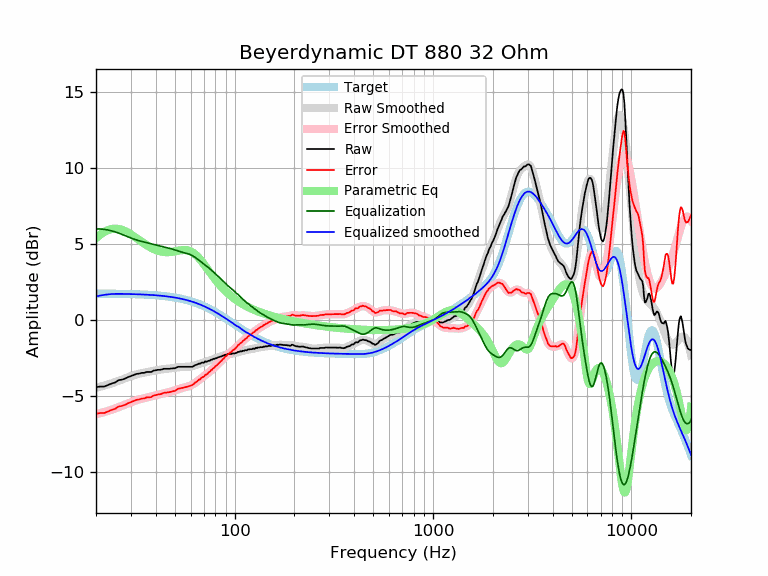

Data behind this chart, as committed beside it:
frequency, raw, error, smoothed, error_smoothed, equalization, parametric_eq, equalized_raw, equalized_smoothed, target
20, -4.41, -6.15, -4.45, -6.19, 6.00, 5.39, 1.59, 1.55, 1.74
21, -4.37, -6.11, -4.38, -6.12, 5.99, 5.62, 1.62, 1.61, 1.74
22, -4.37, -6.11, -4.31, -6.05, 5.97, 5.80, 1.60, 1.66, 1.74
23, -4.27, -6.01, -4.23, -5.97, 5.93, 5.92, 1.66, 1.69, 1.74
24, -4.17, -5.90, -4.16, -5.89, 5.87, 5.99, 1.70, 1.71, 1.74
25, -4.10, -5.83, -4.08, -5.81, 5.80, 6.02, 1.70, 1.73, 1.73
26, -3.95, -5.68, -3.99, -5.72, 5.72, 6.00, 1.78, 1.73, 1.73
27, -3.92, -5.65, -3.91, -5.64, 5.64, 5.94, 1.72, 1.73, 1.73
28, -3.85, -5.57, -3.83, -5.55, 5.55, 5.86, 1.70, 1.72, 1.72
29, -3.75, -5.47, -3.76, -5.47, 5.47, 5.75, 1.72, 1.72, 1.72
30, -3.68, -5.39, -3.68, -5.40, 5.40, 5.64, 1.72, 1.71, 1.71
31, -3.61, -5.32, -3.62, -5.33, 5.33, 5.52, 1.72, 1.71, 1.71
32, -3.54, -5.24, -3.57, -5.27, 5.27, 5.39, 1.73, 1.70, 1.70
33, -3.52, -5.21, -3.52, -5.22, 5.22, 5.27, 1.70, 1.70, 1.70
34, -3.47, -5.16, -3.48, -5.17, 5.17, 5.15, 1.70, 1.69, 1.69
35, -3.47, -5.15, -3.45, -5.13, 5.13, 5.04, 1.66, 1.68, 1.68
36, -3.41, -5.08, -3.42, -5.09, 5.09, 4.93, 1.68, 1.67, 1.67
37, -3.41, -5.07, -3.39, -5.05, 5.05, 4.84, 1.65, 1.66, 1.66
38, -3.41, -5.06, -3.36, -5.02, 5.02, 4.75, 1.61, 1.65, 1.65
39, -3.32, -4.96, -3.33, -4.98, 4.98, 4.68, 1.66, 1.64, 1.64
40, -3.30, -4.93, -3.31, -4.94, 4.94, 4.62, 1.64, 1.63, 1.63
41, -3.27, -4.89, -3.28, -4.91, 4.91, 4.57, 1.64, 1.62, 1.62
42, -3.27, -4.88, -3.26, -4.87, 4.87, 4.53, 1.60, 1.61, 1.61
43, -3.24, -4.84, -3.24, -4.84, 4.84, 4.50, 1.60, 1.60, 1.60
44, -3.20, -4.78, -3.22, -4.81, 4.81, 4.48, 1.61, 1.58, 1.58
45, -3.20, -4.77, -3.21, -4.78, 4.78, 4.47, 1.58, 1.57, 1.57
46, -3.20, -4.75, -3.20, -4.75, 4.75, 4.47, 1.55, 1.55, 1.55
47, -3.20, -4.74, -3.18, -4.72, 4.72, 4.48, 1.52, 1.54, 1.54
48, -3.18, -4.70, -3.17, -4.69, 4.69, 4.49, 1.51, 1.52, 1.52
49, -3.17, -4.67, -3.15, -4.65, 4.65, 4.50, 1.49, 1.50, 1.50
50, -3.17, -4.65, -3.13, -4.62, 4.62, 4.52, 1.45, 1.48, 1.48
51, -3.11, -4.57, -3.12, -4.58, 4.58, 4.55, 1.47, 1.46, 1.46
52, -3.07, -4.51, -3.10, -4.54, 4.54, 4.57, 1.48, 1.44, 1.44
53, -3.07, -4.49, -3.09, -4.51, 4.51, 4.59, 1.44, 1.42, 1.42
54, -3.07, -4.47, -3.08, -4.48, 4.48, 4.60, 1.41, 1.40, 1.40
55, -3.07, -4.44, -3.07, -4.45, 4.45, 4.61, 1.38, 1.38, 1.38
56, -3.07, -4.42, -3.07, -4.42, 4.42, 4.61, 1.35, 1.35, 1.35
57, -3.07, -4.39, -3.07, -4.40, 4.40, 4.60, 1.33, 1.33, 1.33
58, -3.07, -4.37, -3.07, -4.37, 4.37, 4.59, 1.30, 1.30, 1.30
59, -3.07, -4.34, -3.06, -4.34, 4.34, 4.56, 1.27, 1.27, 1.27
60, -3.07, -4.31, -3.05, -4.30, 4.30, 4.52, 1.23, 1.24, 1.24
61, -3.07, -4.28, -3.03, -4.25, 4.25, 4.47, 1.18, 1.22, 1.22
62, -3.03, -4.21, -3.01, -4.20, 4.20, 4.41, 1.17, 1.19, 1.19
63, -2.97, -4.12, -2.98, -4.14, 4.14, 4.34, 1.17, 1.16, 1.16
64, -2.94, -4.06, -2.95, -4.07, 4.07, 4.26, 1.13, 1.12, 1.12
65, -2.91, -4.00, -2.92, -4.01, 4.01, 4.18, 1.10, 1.09, 1.09
66, -2.86, -3.92, -2.88, -3.94, 3.94, 4.09, 1.08, 1.06, 1.06
67, -2.87, -3.89, -2.85, -3.88, 3.88, 3.99, 1.01, 1.02, 1.02
68, -2.80, -3.79, -2.82, -3.81, 3.81, 3.89, 1.01, 0.99, 0.99
69, -2.79, -3.74, -2.80, -3.75, 3.75, 3.78, 0.96, 0.95, 0.95
70, -2.81, -3.73, -2.77, -3.69, 3.69, 3.67, 0.88, 0.92, 0.92
71, -2.71, -3.59, -2.75, -3.63, 3.63, 3.57, 0.92, 0.88, 0.88
72, -2.74, -3.58, -2.72, -3.57, 3.57, 3.46, 0.83, 0.84, 0.84
73, -2.71, -3.52, -2.70, -3.51, 3.51, 3.35, 0.80, 0.81, 0.81
74, -2.67, -3.44, -2.67, -3.44, 3.44, 3.25, 0.77, 0.77, 0.77
75, -2.67, -3.40, -2.65, -3.38, 3.38, 3.14, 0.71, 0.73, 0.73
76, -2.60, -3.29, -2.62, -3.31, 3.31, 3.04, 0.71, 0.69, 0.69
77, -2.61, -3.26, -2.59, -3.25, 3.25, 2.94, 0.64, 0.65, 0.65
78, -2.54, -3.15, -2.57, -3.18, 3.18, 2.84, 0.64, 0.61, 0.61
79, -2.56, -3.13, -2.54, -3.11, 3.11, 2.75, 0.55, 0.57, 0.57
... 553 more rows
